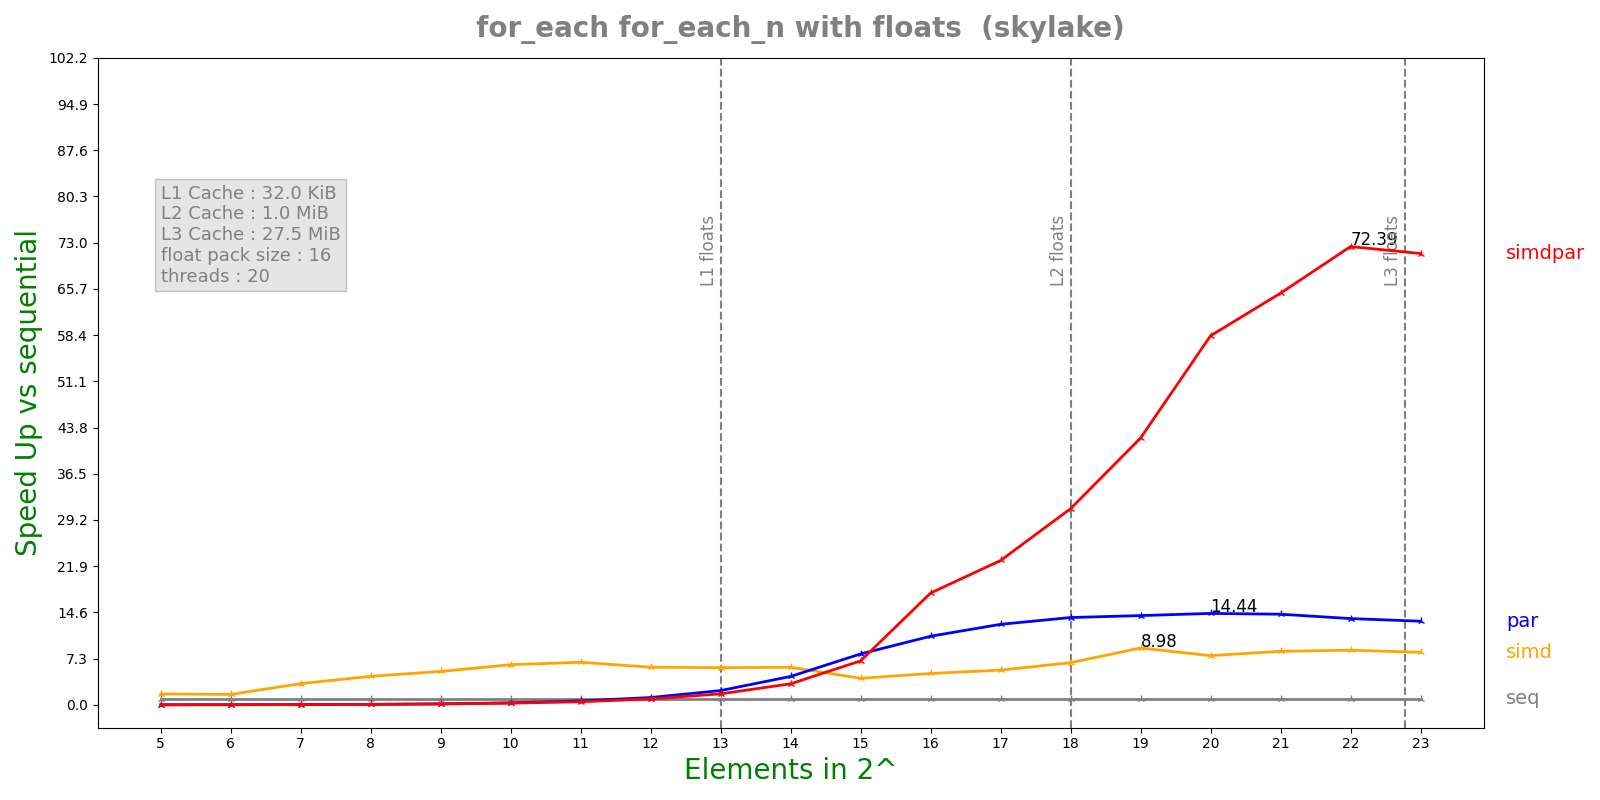

The table this chart was drawn from, first rows:
n, lane, threads, seq, simd, par, simdpar
5, 16, 20, 6.3648e-07, 3.7054e-07, 0.0001599, 3.33311e-05
6, 16, 20, 1.07588e-06, 6.5506e-07, 5.373e-05, 5.86717e-05
7, 16, 20, 2.1028e-06, 6.2738e-07, 5.29165e-05, 6.09921e-05
8, 16, 20, 4.14734e-06, 9.193e-07, 5.49029e-05, 5.93987e-05
9, 16, 20, 8.30844e-06, 1.57338e-06, 5.30101e-05, 5.94667e-05
10, 16, 20, 1.65796e-05, 2.61384e-06, 5.19279e-05, 6.11098e-05
11, 16, 20, 3.29573e-05, 4.90044e-06, 5.31527e-05, 6.74251e-05
12, 16, 20, 5.85399e-05, 9.846e-06, 5.06904e-05, 6.27675e-05
13, 16, 20, 0.0001141, 1.94345e-05, 5.06048e-05, 6.57981e-05
14, 16, 20, 0.0002243, 3.78064e-05, 5.00155e-05, 6.75029e-05
15, 16, 20, 0.0004431, 0.0001057, 5.50875e-05, 6.3749e-05
16, 16, 20, 0.0008861, 0.0001788, 8.17565e-05, 5.01653e-05
17, 16, 20, 0.001771, 0.0003229, 0.0001392, 7.76782e-05
18, 16, 20, 0.003544, 0.0005322, 0.0002569, 0.0001143
19, 16, 20, 0.006994, 0.0007789, 0.0004961, 0.0001659
20, 16, 20, 0.01371, 0.001764, 0.0009493, 0.0002351
21, 16, 20, 0.02663, 0.003149, 0.001861, 0.0004096
22, 16, 20, 0.05016, 0.005814, 0.003681, 0.0006929
23, 16, 20, 0.09712, 0.0117, 0.007354, 0.001362
